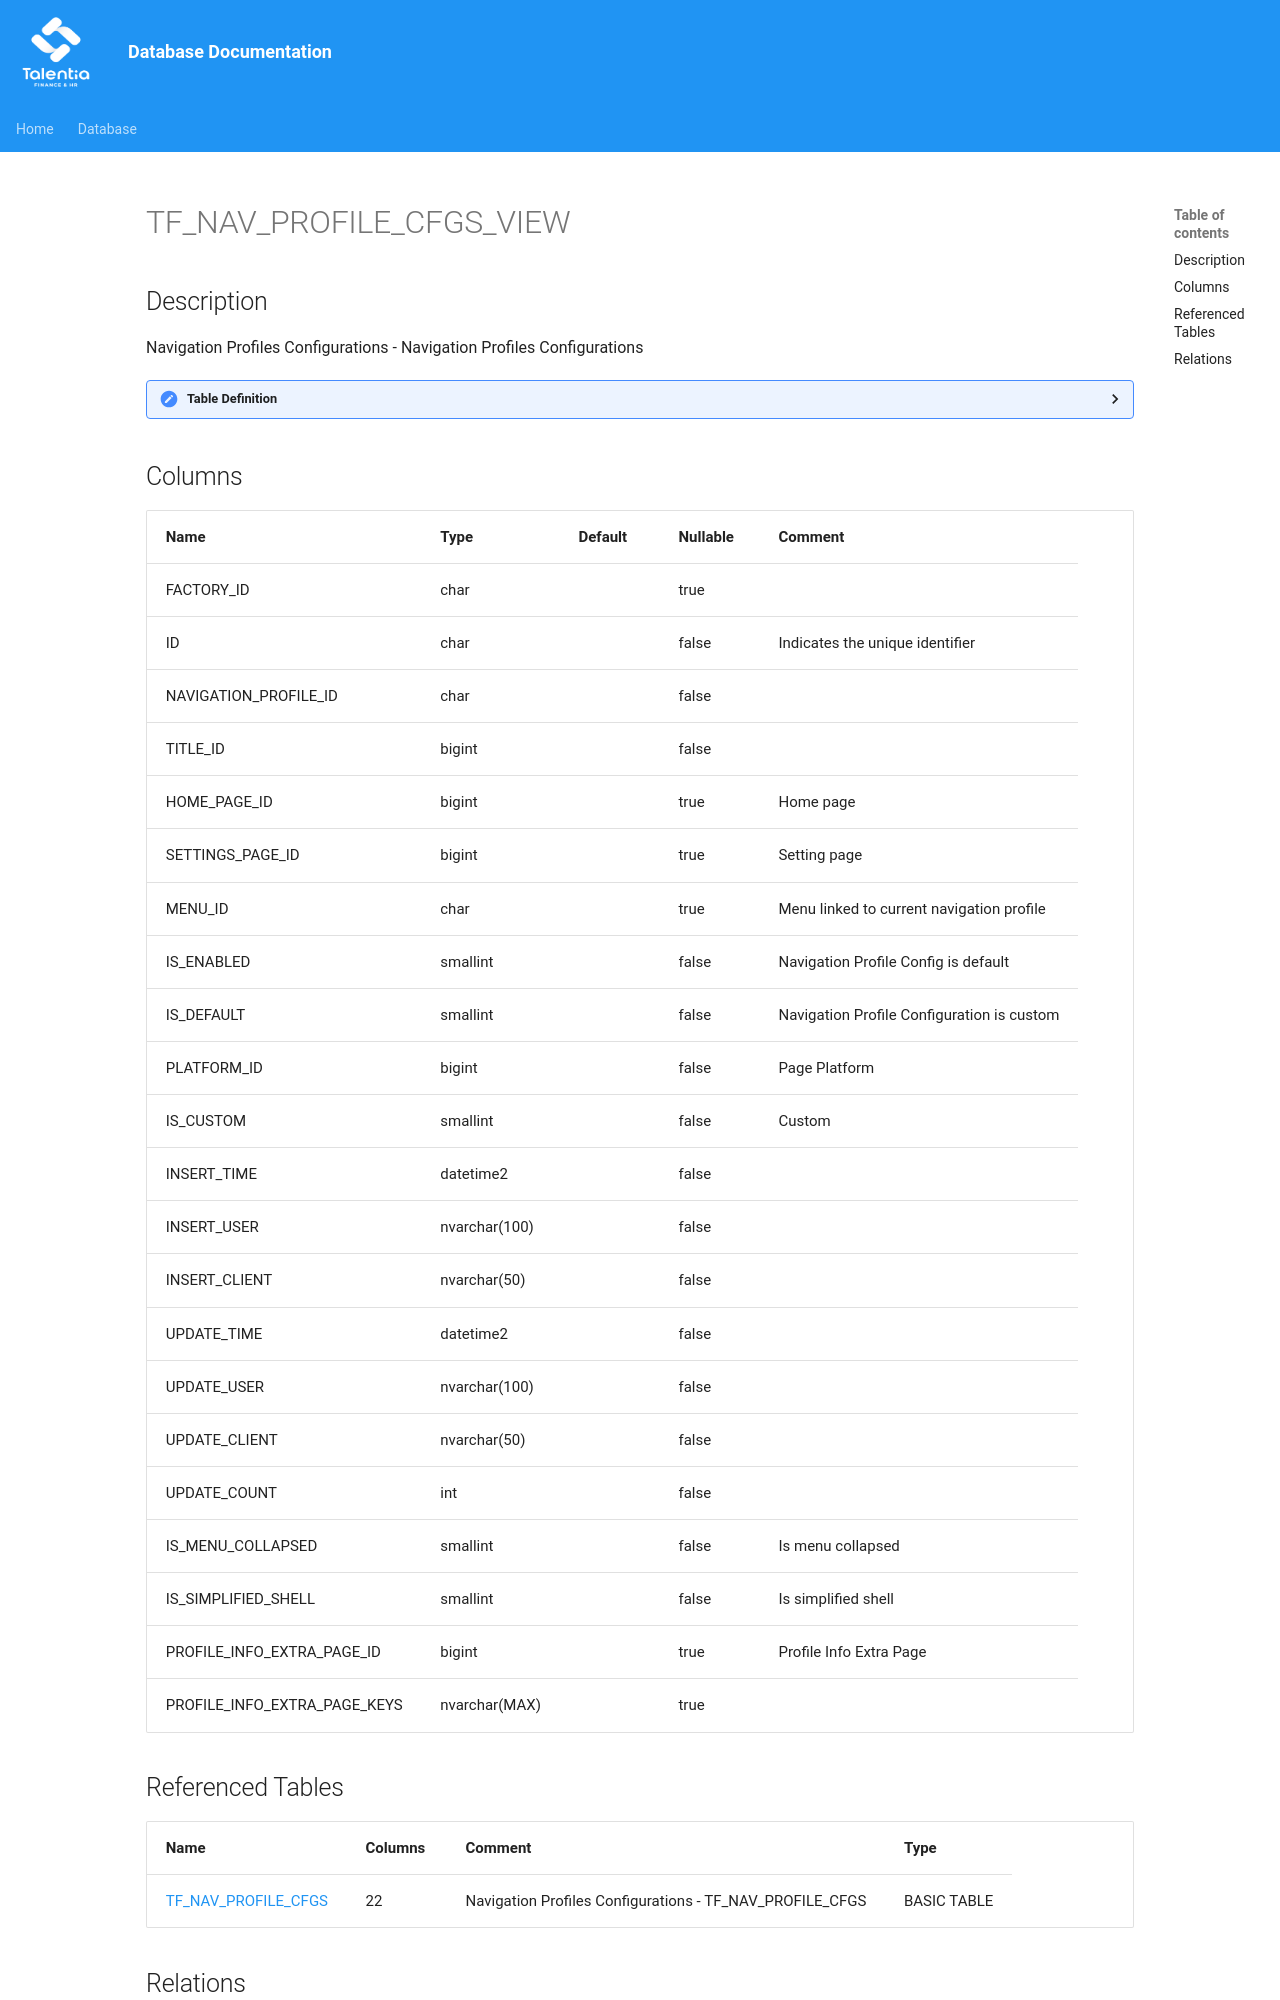

repository: giovanniporcelli/documentazione-db · page: schema/TF_NAV_PROFILE_CFGS_VIEW/index.html · generator: mkdocs

# TF_NAV_PROFILE_CFGS_VIEW

## Description

Navigation Profiles Configurations - Navigation Profiles Configurations  


<details>
<summary><strong>Table Definition</strong></summary>

```sql
-- Talentia Software - All right reserved
-- Type: VIEW                     Name: TF_NAV_PROFILE_CFGS_VIEW
-- Date: 09-04-2026 07:27:59 (UTC)
-- 
-- ChangeLogId: 00000000-0000-0000-0000-000000000000
-- ChangeSetId: 69bf7b36-0d0a-46be-aa14-f9a66a176262
-- Original file name: C:\repos\Talentia-Software\hcm-core/DB/ProductDB/EDM\Schema\Views\TF_NAV_PROFILE_CFGS_VIEW.xml
